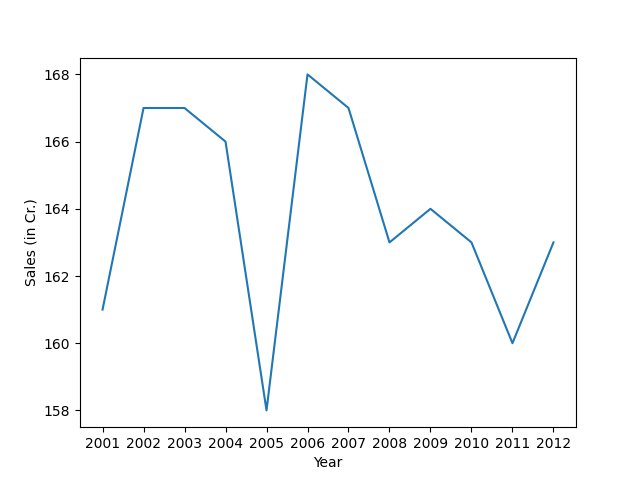

The file beside this chart, header and first rows:
year, sales (in cr), actuals, Error
2001, 161.2, 161, 0.0721
2002, 167, 167, 
2003, 167, 167, 
2004, 166.1, 166, 
2005, 158, 158, 
2006, 168, 168, 
2007, 167, 167, 
2008, 163, 163, 
2009, 164, 164, 
2010, 163.1, 163, 
2011, 160.1, 160, 
2012, 163, 163, 
